Run: headless pygame with SDL's dummy video driver; simulated clock (each Clock.tick advances the game by its frame time, no real sleeping); random seed 0; keys injected as events and as key.get_pressed() state; no mouse input; restart key SPACE tapped at the start of phases 3 and 4.
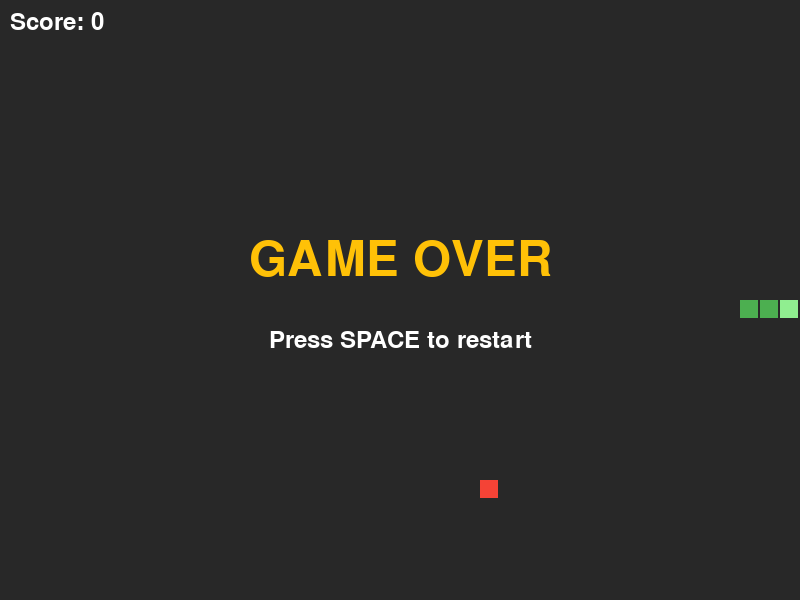
Frame 1 of 4 · flips 1–60 · no input
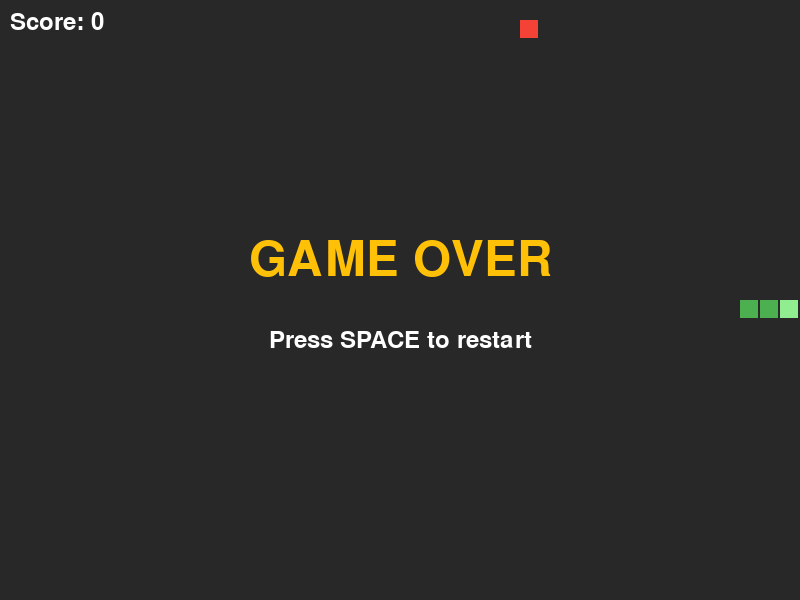
Frame 2 of 4 · flips 61–180 · tapped SPACE, RETURN · held RIGHT (→), D
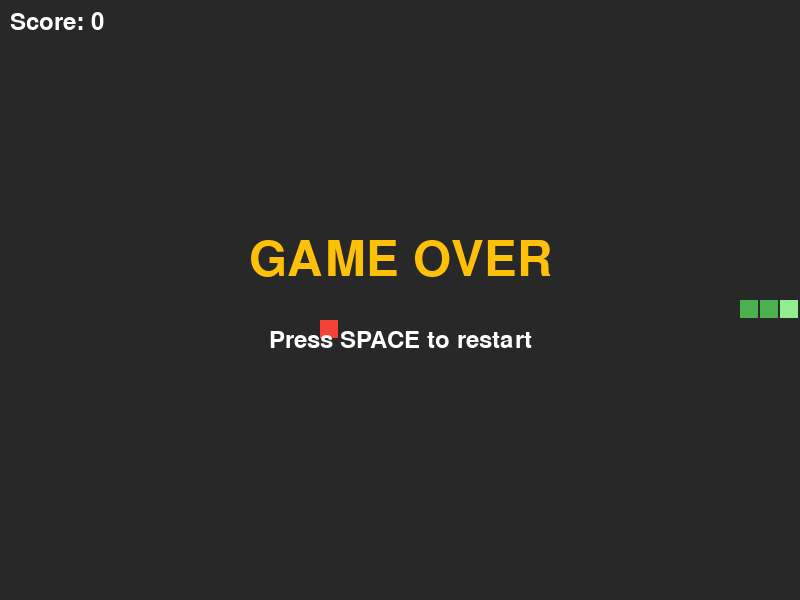
Frame 3 of 4 · flips 181–300 · tapped SPACE · held DOWN (↓), S
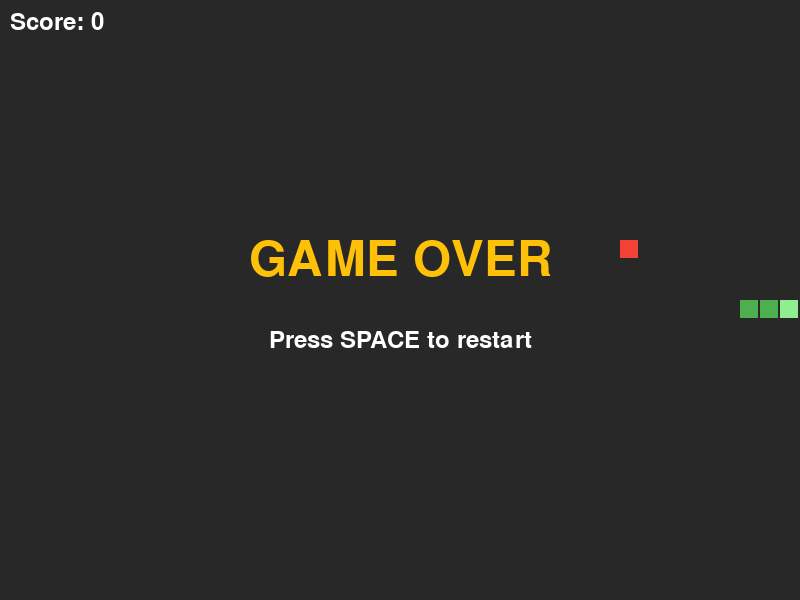
Frame 4 of 4 · flips 301–420 · tapped SPACE · held LEFT (←), A, UP (↑), W

The pygame program that drew these frames:

import pygame
import random
import sys
from enum import Enum
from collections import deque

# Initialize Pygame
pygame.init()

# Constants
SCREEN_WIDTH = 800
SCREEN_HEIGHT = 600
GRID_SIZE = 20
GRID_WIDTH = SCREEN_WIDTH // GRID_SIZE
GRID_HEIGHT = SCREEN_HEIGHT // GRID_SIZE

# Colors (Google Snake style)
BACKGROUND_COLOR = (40, 40, 40)
SNAKE_COLOR = (76, 175, 80)  # Google Green
FOOD_COLOR = (244, 67, 54)   # Google Red
SCORE_COLOR = (255, 255, 255)
GAME_OVER_COLOR = (255, 193, 7)  # Google Yellow

# FPS
FPS = 10

class Direction(Enum):
    UP = (0, -1)
    DOWN = (0, 1)
    LEFT = (-1, 0)
    RIGHT = (1, 0)

class SnakeGame:
    def __init__(self):
        self.screen = pygame.display.set_mode((SCREEN_WIDTH, SCREEN_HEIGHT))
        pygame.display.set_caption("Google Snake")
        self.clock = pygame.time.Clock()
        self.font = pygame.font.Font(None, 36)
        self.game_over_font = pygame.font.Font(None, 72)
        
        self.reset_game()
    
    def reset_game(self):
        """Initialize or reset the game state"""
        # Snake starts in the middle, moving right
        start_x = GRID_WIDTH // 2
        start_y = GRID_HEIGHT // 2
        self.snake = deque([
            (start_x, start_y),
            (start_x - 1, start_y),
            (start_x - 2, start_y)
        ])
        self.direction = Direction.RIGHT
        self.next_direction = Direction.RIGHT
        self.food = self.spawn_food()
        self.score = 0
        self.game_over = False
    
    def spawn_food(self):
        """Spawn food at a random location not occupied by the snake"""
        while True:
            food = (random.randint(0, GRID_WIDTH - 1), 
                   random.randint(0, GRID_HEIGHT - 1))
            if food not in self.snake:
                return food
    
    def handle_input(self):
        """Handle user input"""
        for event in pygame.event.get():
            if event.type == pygame.QUIT:
                return False
            
            if event.type == pygame.KEYDOWN:
                if event.key == pygame.K_UP and self.direction != Direction.DOWN:
                    self.next_direction = Direction.UP
                elif event.key == pygame.K_DOWN and self.direction != Direction.UP:
                    self.next_direction = Direction.DOWN
                elif event.key == pygame.K_LEFT and self.direction != Direction.RIGHT:
                    self.next_direction = Direction.LEFT
                elif event.key == pygame.K_RIGHT and self.direction != Direction.LEFT:
                    self.next_direction = Direction.RIGHT
                elif event.key == pygame.K_SPACE and self.game_over:
                    self.reset_game()
        
        return True
    
    def update(self):
        """Update game state"""
        if self.game_over:
            return
        
        self.direction = self.next_direction
        
        # Calculate new head position
        head_x, head_y = self.snake[0]
        dx, dy = self.direction.value
        new_head = (head_x + dx, head_y + dy)
        
        # Check collision with walls
        if (new_head[0] < 0 or new_head[0] >= GRID_WIDTH or 
            new_head[1] < 0 or new_head[1] >= GRID_HEIGHT):
            self.game_over = True
            return
        
        # Check collision with self
        if new_head in self.snake:
            self.game_over = True
            return
        
        # Add new head
        self.snake.appendleft(new_head)
        
        # Check if food is eaten
        if new_head == self.food:
            self.score += 10
            self.food = self.spawn_food()
        else:
            # Remove tail if no food eaten
            self.snake.pop()
    
    def draw(self):
        """Draw the game"""
        self.screen.fill(BACKGROUND_COLOR)
        
        # Draw grid (optional, for reference)
        # for x in range(0, SCREEN_WIDTH, GRID_SIZE):
        #     pygame.draw.line(self.screen, (60, 60, 60), (x, 0), (x, SCREEN_HEIGHT))
        # for y in range(0, SCREEN_HEIGHT, GRID_SIZE):
        #     pygame.draw.line(self.screen, (60, 60, 60), (0, y), (SCREEN_WIDTH, y))
        
        # Draw snake
        for i, (x, y) in enumerate(self.snake):
            rect = pygame.Rect(x * GRID_SIZE, y * GRID_SIZE, GRID_SIZE - 2, GRID_SIZE - 2)
            # Head is brighter
            if i == 0:
                pygame.draw.rect(self.screen, (144, 238, 144), rect)
            else:
                pygame.draw.rect(self.screen, SNAKE_COLOR, rect)
        
        # Draw food
        food_x, food_y = self.food
        food_rect = pygame.Rect(food_x * GRID_SIZE, food_y * GRID_SIZE, GRID_SIZE - 2, GRID_SIZE - 2)
        pygame.draw.rect(self.screen, FOOD_COLOR, food_rect)
        
        # Draw score
        score_text = self.font.render(f"Score: {self.score}", True, SCORE_COLOR)
        self.screen.blit(score_text, (10, 10))
        
        # Draw game over message
        if self.game_over:
            game_over_text = self.game_over_font.render("GAME OVER", True, GAME_OVER_COLOR)
            restart_text = self.font.render("Press SPACE to restart", True, SCORE_COLOR)
            
            text_rect = game_over_text.get_rect(center=(SCREEN_WIDTH // 2, SCREEN_HEIGHT // 2 - 40))
            restart_rect = restart_text.get_rect(center=(SCREEN_WIDTH // 2, SCREEN_HEIGHT // 2 + 40))
            
            self.screen.blit(game_over_text, text_rect)
            self.screen.blit(restart_text, restart_rect)
        
        pygame.display.flip()
    
    def run(self):
        """Main game loop"""
        running = True
        while running:
            running = self.handle_input()
            self.update()
            self.draw()
            self.clock.tick(FPS)
        
        pygame.quit()
        sys.exit()

if __name__ == "__main__":
    game = SnakeGame()
    game.run()
